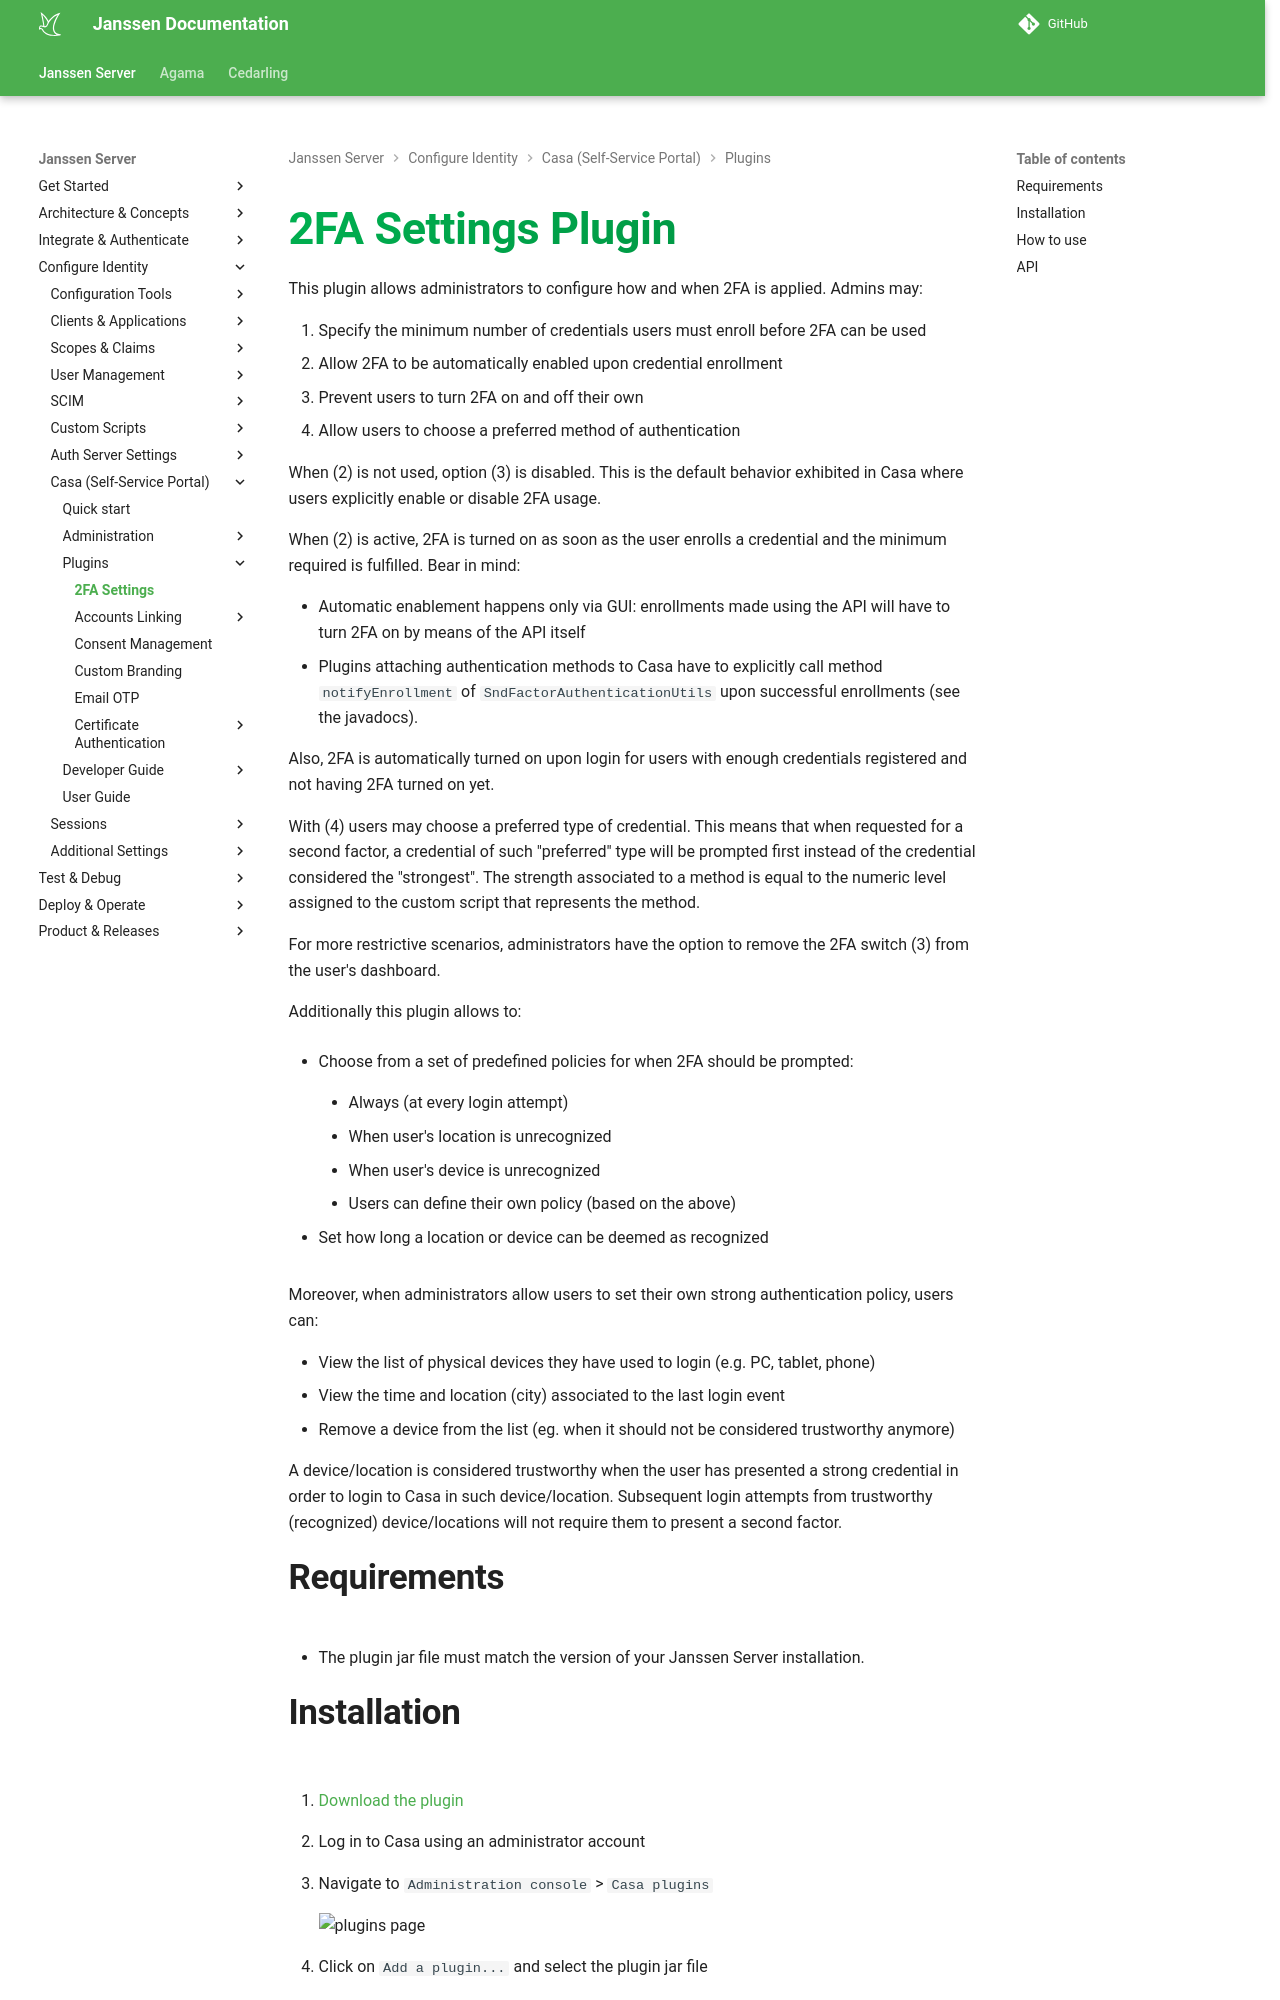

repository: JanssenProject/jans · page: head/casa/plugins/2fa-settings/index.html · generator: mkdocs

---
tags:
- Casa
- 2FA
---


# 2FA Settings Plugin


This plugin allows administrators to configure how and when 2FA is applied. Admins may:

1. Specify the minimum number of credentials users must enroll before 2FA can be used
1. Allow 2FA to be automatically enabled upon credential enrollment
1. Prevent users to turn 2FA on and off their own
1. Allow users to choose a preferred method of authentication

When (2) is not used, option (3) is disabled. This is the default behavior exhibited in Casa where users explicitly enable or disable 2FA usage.

When (2) is active, 2FA is turned on as soon as the user enrolls a credential and the minimum required is fulfilled. Bear in mind:

- Automatic enablement happens only via GUI: enrollments made using the API will have to turn 2FA on by means of the API itself
- Plugins attaching authentication methods to Casa have to explicitly call method `notifyEnrollment` of `SndFactorAuthenticationUtils` upon successful enrollments (see the javadocs).

Also, 2FA is automatically turned on upon login for users with enough credentials registered and not having 2FA turned on yet.

With (4) users may choose a preferred type of credential. This means that when requested for a second factor, a credential of such "preferred" type will be prompted first instead of the credential considered the "strongest". The strength associated to a method is equal to the numeric level assigned to the custom script that represents the method.

For more restrictive scenarios, administrators have the option to remove the 2FA switch (3) from the user's dashboard.

Additionally this plugin allows to:

- Choose from a set of predefined policies for when 2FA should be prompted:
 
    - Always (at every login attempt)
    - When user's location is unrecognized
    - When user's device is unrecognized
    - Users can define their own policy (based on the above)

- Set how long a location or device can be deemed as recognized

Moreover, when administrators allow users to set their own strong authentication policy, users can:

- View the list of physical devices they have used to login (e.g. PC, tablet, phone)
- View the time and location (city) associated to the last login event
- Remove a device from the list (eg. when it should not be considered trustworthy anymore)

A device/location is considered trustworthy when the user has presented a strong credential in order to login to Casa in such device/location. Subsequent login attempts from trustworthy (recognized) device/locations will not require them to present a second factor.

## Requirements

- The plugin jar file must match the version of your Janssen Server installation.
